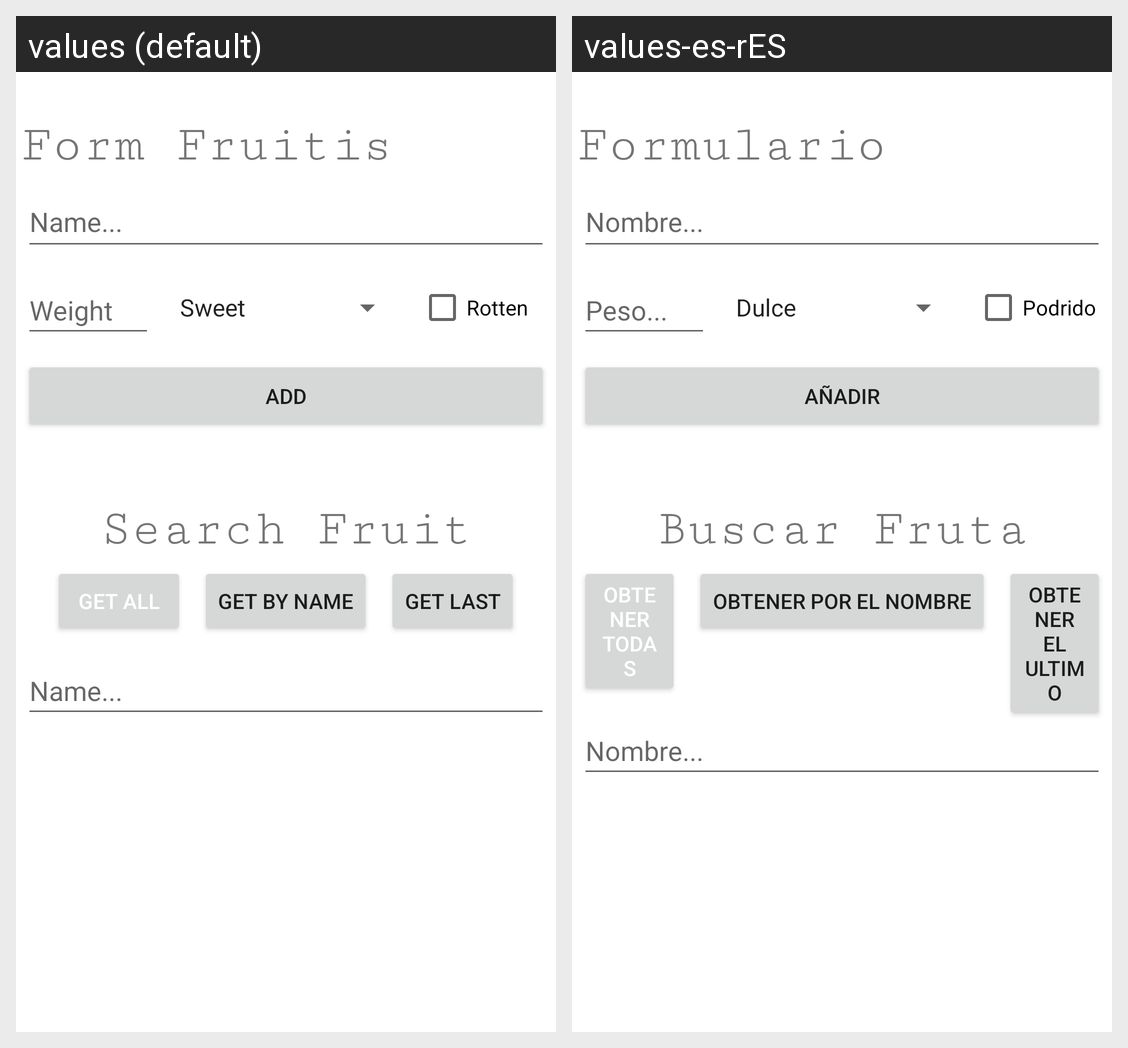

Locale-by-locale string values for the Android screen shown in this grid:
Android screen res/layout/activity_main.xml rendered under 2 locales, left to right: values (default), values-es-rES. Device: Nexus 5 (rendered at 1080×1920; each locale shown at half size, 540×960, under a caption strip naming it); theme Theme.TheFruitis.
Strings drawn on this screen, with the default value and each locale's value (text and hints the layout hard-codes, and strings that could not be matched under every locale, appear in the picture but are not listed):

TxtPrincipal
  values: Form Fruitis
  values-es-rES: Formulario Fruitis

name
  values: Name...
  values-es-rES: Nombre...

weight
  values: Weight
  values-es-rES: Peso...

rotten
  values: Rotten
  values-es-rES: Podrido

add
  values: Add
  values-es-rES: Añadir

TxtPrincipal2
  values: Search Fruit
  values-es-rES: Buscar Fruta

getAll
  values: Get All
  values-es-rES: Obtener todas

getLast
  values: Get Last
  values-es-rES: Obtener el Ultimo

getByName
  values: Get By Name
  values-es-rES: Obtener por el Nombre
